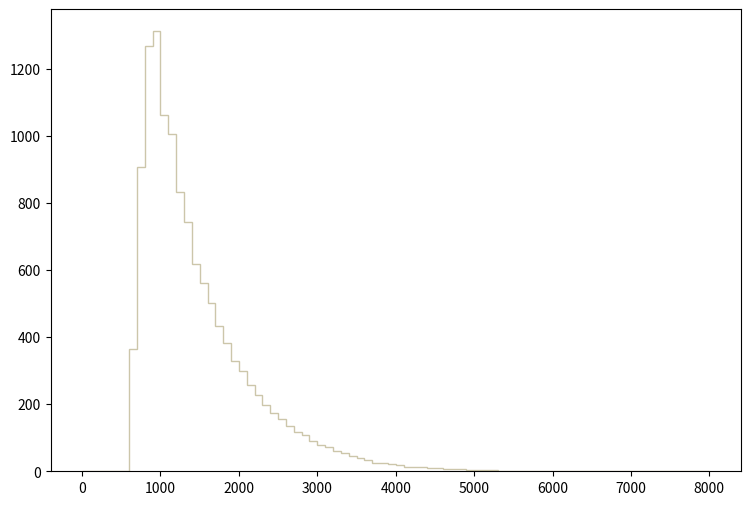

The script that saved this image: (Note: this script raises an exception after producing the figure.)
def selection_14():

    # Library import
    import numpy
    import matplotlib
    import matplotlib.pyplot   as plt
    import matplotlib.gridspec as gridspec

    # Library version
    matplotlib_version = matplotlib.__version__
    numpy_version      = numpy.__version__

    # Histo binning
    xBinning = numpy.linspace(0.0,8000.0,81,endpoint=True)

    # Creating data sequence: middle of each bin
    xData = numpy.array([50.0,150.0,250.0,350.0,450.0,550.0,650.0,750.0,850.0,950.0,1050.0,1150.0,1250.0,1350.0,1450.0,1550.0,1650.0,1750.0,1850.0,1950.0,2050.0,2150.0,2250.0,2350.0,2450.0,2550.0,2650.0,2750.0,2850.0,2950.0,3050.0,3150.0,3250.0,3350.0,3450.0,3550.0,3650.0,3750.0,3850.0,3950.0,4050.0,4150.0,4250.0,4350.0,4450.0,4550.0,4650.0,4750.0,4850.0,4950.0,5050.0,5150.0,5250.0,5350.0,5450.0,5550.0,5650.0,5750.0,5850.0,5950.0,6050.0,6150.0,6250.0,6350.0,6450.0,6550.0,6650.0,6750.0,6850.0,6950.0,7050.0,7150.0,7250.0,7350.0,7450.0,7550.0,7650.0,7750.0,7850.0,7950.0])

    # Creating weights for histo: y15_TET_0
    y15_TET_0_weights = numpy.array([0.0,0.0,0.0,0.0,0.0,0.0,40.5992065406,136.524828367,208.966572194,243.462639255,256.995728101,260.843347774,245.187459108,239.084289628,208.037832273,195.698863325,183.359864376,161.070106275,145.944917564,127.635469124,116.357900085,102.028761306,92.8740220862,79.8716631942,69.9208740421,62.3582646865,54.7956853309,47.4984259527,44.8448961788,36.486236891,30.5157573998,30.2504074224,24.9433118746,22.9531540442,18.1767764512,16.4519715981,14.7271667451,10.879529073,10.7468510843,9.9507891521,7.2972443782,5.0417335704,5.70512051387,5.0417335704,5.17441155909,3.71496268345,3.18425372867,3.44960670606,2.65354387389,1.99015783042,1.72480335303,1.85748074172,1.85748074172,0.132677178695,0.398031566084,0.928740220862,0.265354387389,0.796063132168,0.132677178695,0.398031566084,0.398031566084,0.265354387389,0.0,0.0,0.132677178695,0.132677178695,0.132677178695,0.132677178695,0.132677178695,0.0,0.0,0.0,0.0,0.0,0.0,0.0,0.0,0.0,0.0,0.0])

    # Creating weights for histo: y15_TET_1
    y15_TET_1_weights = numpy.array([0.0,0.0,0.0,0.0,0.0,0.0,26.5254351621,90.6474044097,136.725561649,163.089835971,166.049742163,164.132017197,156.680842599,151.471405303,135.519111055,128.072792596,114.124075043,102.425727926,97.3739052903,82.1533591345,75.0918746431,67.9600960517,59.3072670461,51.6119066322,46.5620324467,42.8758038485,35.9863525511,32.7774044048,29.0906871952,24.4443131341,23.7206616039,19.1567519645,15.8671529543,15.2274047017,14.4274308654,11.4615534219,9.21541861707,6.97190972401,6.81093773386,5.0488579936,5.3697108416,4.16821231,2.64457345425,3.84584866344,2.00327093764,1.76308993692,2.16331516557,1.20239332003,1.84336639862,0.720822979506,1.20163702146,1.12223166703,0.641277636397,0.801354238584,0.561255672312,0.561058429166,0.240378333792,0.240518112636,0.240518112636,0.320260519034,0.320540196625,0.0,0.0802192971597,0.320318073265,0.160298815476,0.0802192971597,0.0,0.0,0.0,0.0800795183162,0.0,0.0,0.0,0.0802192971597,0.0,0.160101602306,0.0800795183162,0.0,0.0800220839897,0.0])

    # Creating weights for histo: y15_TET_2
    y15_TET_2_weights = numpy.array([0.0,0.0,0.0,0.0,0.0,0.0,18.9067391695,65.8350445185,92.3461403649,113.127924948,112.13831473,115.159225396,106.513163489,99.3254919041,92.6065704224,86.4084790555,77.7624171488,69.8976454144,62.2932737374,57.0848225888,49.6366909463,45.3657700044,39.428108695,36.3030080058,31.927897041,28.6465743174,25.3131535823,20.67761856,19.8963463877,15.5733184344,15.104556331,12.3961527337,11.6669695729,9.89609018237,8.54188688373,7.03143155063,5.88556929793,4.27094494186,3.3855037466,3.750096827,3.85426584997,2.86465743174,2.76048810877,1.97921773647,1.92713322499,1.8750484135,1.19794766418,1.09377834121,0.625016237834,1.14586285269,0.729185560806,0.364592780403,0.67710074932,0.312507968917,0.208338705945,0.260423397431,0.364592780403,0.260423397431,0.156254044458,0.0520846914861,0.104169352972,0.208338705945,0.0520846914861,0.0520846914861,0.0,0.0,0.0,0.0,0.0,0.0,0.0520846914861,0.0,0.0,0.0,0.0,0.0,0.0,0.0,0.0,0.0])

    # Creating weights for histo: y15_TET_3
    y15_TET_3_weights = numpy.array([0.0,0.0,0.0,0.0,0.0,0.0,14.0112963663,45.2344308678,68.9540865666,75.4262881216,80.8672394289,81.9696496937,74.3594578653,71.5145271818,64.011015379,58.6056440804,54.8716631833,53.413632833,42.0694601074,37.3397489711,37.4464289967,31.0453274588,26.742375425,24.0752487842,21.4081251434,18.3498194087,16.216119896,14.6869685286,13.9401753492,11.7353518195,9.35271824705,9.45940427268,7.50351180276,7.04121169169,5.58318134139,5.22756425595,4.76526414488,3.8050989142,2.73824855788,2.73824855788,2.73824855788,1.99145327846,1.63583679302,1.67139850156,1.06685005632,1.38690513321,0.64011015379,0.746794979422,0.81791839651,0.675671562334,0.462301611071,0.391178493983,0.533425028159,0.248931689807,0.320055076895,0.284493338351,0.320055076895,0.17780833272,0.106685005632,0.0355616785439,0.0,0.142246684176,0.0355616785439,0.0711233270878,0.0711233270878,0.0,0.0,0.0355616785439,0.0,0.0711233270878,0.0,0.0,0.0,0.0,0.0,0.0,0.0,0.0,0.0,0.0])

    # Creating weights for histo: y15_TET_4
    y15_TET_4_weights = numpy.array([0.0,0.0,0.0,0.0,0.0,0.0,0.0,0.0,0.0,0.0,0.0,0.0,0.0,0.0,0.0,0.0,0.0,0.0,0.0,0.0,0.0,0.0,0.0,0.0,0.0,0.0,0.0,0.0,0.0,0.0,0.0,0.0,0.0,0.0,0.0,0.0,0.0,0.0,0.0,0.0,0.0,0.0,0.0,0.0,0.0,0.0,0.0,0.0,0.0,0.0,0.0,0.0,0.0,0.0,0.0,0.0,0.0,0.0,0.0,0.0,0.0,0.0,0.0,0.0,0.0,0.0,0.0,0.0,0.0,0.0,0.0,0.0,0.0,0.0,0.0,0.0,0.0,0.0,0.0,0.0])

    # Creating weights for histo: y15_TET_5
    y15_TET_5_weights = numpy.array([0.0,0.0,0.0,0.0,0.0,0.0,158.005666306,0.0,78.97186254,0.0,0.0,0.0,0.0,0.0,0.0,0.0,0.0,0.0,0.0,0.0,0.0,0.0,0.0,0.0,0.0,0.0,0.0,0.0,0.0,0.0,0.0,0.0,0.0,0.0,0.0,0.0,0.0,0.0,0.0,0.0,0.0,0.0,0.0,0.0,0.0,0.0,0.0,0.0,0.0,0.0,0.0,0.0,0.0,0.0,0.0,0.0,0.0,0.0,0.0,0.0,0.0,0.0,0.0,0.0,0.0,0.0,0.0,0.0,0.0,0.0,0.0,0.0,0.0,0.0,0.0,0.0,0.0,0.0,0.0,0.0])

    # Creating weights for histo: y15_TET_6
    y15_TET_6_weights = numpy.array([0.0,0.0,0.0,0.0,0.0,0.0,51.8872495136,397.336367003,380.011076413,380.11050626,103.558087804,51.7970997857,34.5774930364,17.2596409523,0.0,0.0,17.3004878862,0.0,0.0,0.0,0.0,0.0,0.0,0.0,0.0,0.0,0.0,0.0,0.0,0.0,0.0,0.0,0.0,0.0,0.0,0.0,0.0,0.0,0.0,0.0,0.0,0.0,0.0,0.0,0.0,0.0,0.0,0.0,0.0,0.0,0.0,0.0,0.0,0.0,0.0,0.0,0.0,0.0,0.0,0.0,0.0,0.0,0.0,0.0,0.0,0.0,0.0,0.0,0.0,0.0,0.0,0.0,0.0,0.0,0.0,0.0,0.0,0.0,0.0,0.0])

    # Creating weights for histo: y15_TET_7
    y15_TET_7_weights = numpy.array([0.0,0.0,0.0,0.0,0.0,0.0,0.0,24.9326824486,120.43518889,159.928140316,188.976488141,197.315512648,103.858203747,53.9808600547,24.9104010815,18.6946007324,10.3801916104,8.31100762882,2.07947962916,2.07522127129,4.15677468612,0.0,0.0,0.0,0.0,0.0,0.0,0.0,0.0,0.0,0.0,0.0,0.0,0.0,0.0,0.0,0.0,0.0,0.0,0.0,0.0,0.0,0.0,0.0,0.0,0.0,0.0,0.0,0.0,0.0,0.0,0.0,0.0,0.0,0.0,0.0,0.0,0.0,0.0,0.0,0.0,0.0,0.0,0.0,0.0,0.0,0.0,0.0,0.0,0.0,0.0,0.0,0.0,0.0,0.0,0.0,0.0,0.0,0.0,0.0])

    # Creating weights for histo: y15_TET_8
    y15_TET_8_weights = numpy.array([0.0,0.0,0.0,0.0,0.0,0.0,0.0,0.0,0.0,4.53613631725,11.3357971124,30.2410043662,34.0371408959,55.9645819563,48.3854540506,40.0763058414,17.3813844305,12.8598156565,5.29326394886,5.29721022599,1.51312918601,0.757151755344,0.753221864143,0.0,0.0,0.756042519201,0.0,0.0,0.0,0.0,0.757313793943,0.0,0.0,0.0,0.0,0.0,0.0,0.0,0.0,0.0,0.0,0.0,0.0,0.0,0.0,0.0,0.0,0.0,0.0,0.0,0.0,0.0,0.0,0.0,0.0,0.0,0.0,0.0,0.0,0.0,0.0,0.0,0.0,0.0,0.0,0.0,0.0,0.0,0.0,0.0,0.0,0.0,0.0,0.0,0.0,0.0,0.0,0.0,0.0,0.0])

    # Creating weights for histo: y15_TET_9
    y15_TET_9_weights = numpy.array([0.0,0.0,0.0,0.0,0.0,0.0,0.0,0.0,0.0,0.0,0.0,0.848818717877,3.82046102961,4.66976048575,7.42314993434,7.6383221482,11.4585985004,14.852731835,18.8900762297,10.6089470031,8.91230740221,8.06156226858,4.66613907806,3.39527602574,3.18169088298,0.849268580394,0.636543341604,0.0,0.212260573228,0.211760963246,0.0,0.0,0.0,0.0,0.0,0.0,0.0,0.0,0.0,0.0,0.0,0.0,0.0,0.0,0.0,0.0,0.0,0.0,0.0,0.0,0.0,0.0,0.0,0.0,0.0,0.0,0.0,0.0,0.0,0.0,0.0,0.0,0.0,0.0,0.0,0.0,0.0,0.0,0.0,0.0,0.0,0.0,0.0,0.0,0.0,0.0,0.0,0.0,0.0,0.0])

    # Creating weights for histo: y15_TET_10
    y15_TET_10_weights = numpy.array([0.0,0.0,0.0,0.0,0.0,0.0,0.0,0.0,0.0,0.0,0.0,0.0,0.0,0.0,0.0,0.229372182001,0.22826681576,0.0,0.459314509605,0.343088927971,0.228671200747,0.0,0.458787000823,0.228300411093,0.569630326418,0.797745652931,1.37080039865,0.455102860348,0.799101876146,0.341545758693,0.230174481107,0.228137398381,0.458221907817,0.113336737543,0.115366108412,0.0,0.0,0.113449047008,0.0,0.0,0.114337240251,0.0,0.0,0.0,0.0,0.0,0.0,0.0,0.0,0.0,0.0,0.0,0.0,0.0,0.0,0.0,0.0,0.0,0.0,0.0,0.0,0.0,0.0,0.0,0.0,0.0,0.0,0.0,0.0,0.0,0.0,0.0,0.0,0.0,0.0,0.0,0.0,0.0,0.0,0.0])

    # Creating weights for histo: y15_TET_11
    y15_TET_11_weights = numpy.array([0.0,0.0,0.0,0.0,0.0,0.0,0.0,0.0,0.0,0.0,0.0,0.0,0.0,0.0,0.0,0.0,0.0,0.0,0.0,0.0,0.0135414772501,0.0,0.0541319533825,0.0135469603894,0.0135550739341,0.0,0.0,0.0,0.0,0.0,0.0,0.0,0.0135410354805,0.189648044134,0.0946864816033,0.0135492847322,0.0270879929825,0.0812190945872,0.0406210823865,0.0270380239417,0.0271278417478,0.0271187262814,0.0271253874727,0.0271046820531,0.0,0.0,0.0135152251687,0.0,0.0,0.0135575224344,0.0,0.0,0.0,0.0,0.0135566273458,0.0,0.0,0.0,0.0,0.0,0.0,0.0,0.0,0.0,0.0,0.0,0.0,0.0,0.0,0.0,0.0,0.0,0.0,0.0,0.0,0.0,0.0,0.0,0.0,0.0])

    # Creating weights for histo: y15_TET_12
    y15_TET_12_weights = numpy.array([0.0,0.0,0.0,0.0,0.0,0.0,0.91278695853,1.82245646828,0.0,0.0,0.909853773188,0.0,0.0,0.0,0.0,0.0,0.0,0.0,0.0,0.0,0.0,0.0,0.0,0.0,0.0,0.0,0.0,0.0,0.0,0.0,0.0,0.0,0.0,0.0,0.0,0.0,0.0,0.0,0.0,0.0,0.0,0.0,0.0,0.0,0.0,0.0,0.0,0.0,0.0,0.0,0.0,0.0,0.0,0.0,0.0,0.0,0.0,0.0,0.0,0.0,0.0,0.0,0.0,0.0,0.0,0.0,0.0,0.0,0.0,0.0,0.0,0.0,0.0,0.0,0.0,0.0,0.0,0.0,0.0,0.0])

    # Creating weights for histo: y15_TET_13
    y15_TET_13_weights = numpy.array([0.0,0.0,0.0,0.0,0.0,0.0,16.5659322439,33.1321372022,17.3106936393,9.04083020572,3.76538353024,3.76347143026,0.754099075231,2.26096185473,0.755225261836,0.0,0.0,0.0,0.0,0.0,0.0,0.0,0.0,0.0,0.0,0.0,0.0,0.0,0.0,0.0,0.0,0.0,0.0,0.0,0.0,0.0,0.0,0.0,0.0,0.0,0.0,0.0,0.0,0.0,0.0,0.0,0.0,0.0,0.0,0.0,0.0,0.0,0.0,0.0,0.0,0.0,0.0,0.0,0.0,0.0,0.0,0.0,0.0,0.0,0.0,0.0,0.0,0.0,0.0,0.0,0.0,0.0,0.0,0.0,0.0,0.0,0.0,0.0,0.0,0.0])

    # Creating weights for histo: y15_TET_14
    y15_TET_14_weights = numpy.array([0.0,0.0,0.0,0.0,0.0,0.0,38.3633821416,103.530388164,117.567516057,87.8768014936,50.7507482833,24.7542477543,14.4405570278,4.94793546436,5.77653055135,2.0619133406,0.412778038117,0.823751682643,0.412082118671,0.0,0.822960394201,0.0,0.412198511503,0.0,0.0,0.0,0.0,0.413566279626,0.0,0.0,0.0,0.0,0.0,0.0,0.0,0.0,0.0,0.0,0.0,0.0,0.0,0.0,0.0,0.0,0.0,0.0,0.0,0.0,0.0,0.0,0.0,0.0,0.0,0.0,0.0,0.0,0.0,0.0,0.0,0.0,0.0,0.0,0.0,0.0,0.0,0.0,0.0,0.0,0.0,0.0,0.0,0.0,0.0,0.0,0.0,0.0,0.0,0.0,0.0,0.0])

    # Creating weights for histo: y15_TET_15
    y15_TET_15_weights = numpy.array([0.0,0.0,0.0,0.0,0.0,0.0,0.0,6.88224059958,47.5169258728,74.2342878666,78.8268253181,55.8071101256,32.564995006,15.9866106035,8.65970542939,4.73796319464,2.73814653718,1.18378929794,1.48088439605,0.592133342595,0.370344579371,0.37017893682,0.073816453778,0.148012352255,0.073793155597,0.074112956952,0.0,0.147753486916,0.0739071513423,0.0741670989186,0.0,0.0,0.0,0.0740095731524,0.0,0.0,0.0739717850059,0.0,0.0,0.0,0.0,0.0,0.0,0.0,0.0,0.0,0.0,0.0,0.0,0.0,0.0,0.0,0.0,0.0,0.0,0.0,0.0,0.0,0.0,0.0,0.0,0.0,0.0,0.0,0.0,0.0,0.0,0.0,0.0,0.0,0.0,0.0,0.0,0.0,0.0,0.0,0.0,0.0,0.0,0.0])

    # Creating weights for histo: y15_TET_16
    y15_TET_16_weights = numpy.array([0.0,0.0,0.0,0.0,0.0,0.0,0.0,0.0,0.0,1.13404065564,8.37402633702,19.6242876031,25.7320721449,24.8610477786,17.9223601266,12.1934048655,6.03106801897,2.85505828794,1.68312630188,1.04012450742,0.548369645362,0.264647156884,0.226942748895,0.170204480947,0.0567509014921,0.056656254939,0.075542443468,0.0567369775857,0.0,0.0378204505452,0.0189013397798,0.0,0.0,0.0188968625237,0.0,0.0,0.0,0.0,0.0,0.0,0.0,0.0,0.0,0.0,0.0,0.0,0.0,0.0,0.0,0.0,0.0,0.0,0.0,0.0,0.0,0.0,0.0,0.0,0.0,0.0,0.0,0.0,0.0,0.0,0.0,0.0,0.0,0.0,0.0,0.0,0.0,0.0,0.0,0.0,0.0,0.0,0.0,0.0,0.0,0.0])

    # Creating weights for histo: y15_TET_17
    y15_TET_17_weights = numpy.array([0.0,0.0,0.0,0.0,0.0,0.0,0.0,0.0,0.0,0.0,0.0,0.279400711423,1.37407706745,2.70616703673,5.13172028812,6.39900576298,6.97931606077,6.16092566762,5.32635870627,4.03748622908,2.68396146342,1.99712274686,1.48092789291,1.03097636695,0.557534589491,0.172041458117,0.150086837178,0.107599258845,0.0430294914935,0.0429706110346,0.0,0.0429139424355,0.0,0.0214637829963,0.0,0.0,0.0,0.0,0.0,0.0,0.0,0.0,0.0,0.0,0.0,0.0,0.0,0.0,0.0,0.0,0.0,0.0,0.0,0.0,0.0,0.0,0.0,0.0,0.0,0.0,0.0,0.0,0.0,0.0,0.0,0.0,0.0,0.0,0.0,0.0,0.0,0.0,0.0,0.0,0.0,0.0,0.0,0.0,0.0,0.0])

    # Creating weights for histo: y15_TET_18
    y15_TET_18_weights = numpy.array([0.0,0.0,0.0,0.0,0.0,0.0,0.0,0.0,0.0,0.0,0.0,0.0,0.0,0.0,0.0,0.0113425126663,0.082603816955,0.165241297756,0.310988808472,0.301367014958,0.286637557927,0.27692429682,0.284996107544,0.366070278319,0.380457721992,0.417719293172,0.320663690908,0.307829656131,0.212100805439,0.150558423189,0.0939711327406,0.0630473227513,0.0372470180895,0.0162059357097,0.0113458161866,0.00810630437887,0.00161950476086,0.00162219032482,0.00162165629238,0.00162563906167,0.0,0.00323287019178,0.0,0.0,0.0,0.0,0.0,0.0,0.00161870669826,0.0,0.0,0.0,0.0,0.0,0.0,0.0,0.0,0.0,0.0,0.0,0.0,0.0,0.0,0.0,0.0,0.0,0.0,0.0,0.0,0.0,0.0,0.0,0.0,0.0,0.0,0.0,0.0,0.0,0.0,0.0])

    # Creating weights for histo: y15_TET_19
    y15_TET_19_weights = numpy.array([0.0,0.0,0.0,0.0,0.0,0.0,0.0,0.0,0.0,0.0,0.0,0.0,0.0,0.0,0.0,0.0,0.0,0.0,0.0,0.0,0.00426438974145,0.00638507850344,0.0170128708966,0.00639210333251,0.0212850761501,0.0234013114734,0.0170409791219,0.00851785357961,0.010645787671,0.0148598632436,0.0212989186716,0.029755507679,0.0383057202406,0.0234402888065,0.0424770967016,0.0213087186868,0.0255411670606,0.0211764741637,0.0127686847773,0.0233034004127,0.0105478164738,0.00425983162075,0.0063621253088,0.00213366821392,0.00425843511859,0.0,0.00425990846178,0.00851428882409,0.00425387588426,0.0,0.0,0.0,0.0,0.0,0.0,0.0,0.0,0.0,0.0,0.0,0.0,0.00209795495405,0.0,0.0,0.0,0.0,0.0,0.0,0.0,0.0,0.0,0.0,0.0,0.0,0.0,0.0,0.0,0.0,0.0,0.0])

    # Creating a new Canvas
    fig   = plt.figure(figsize=(12,6),dpi=80)
    frame = gridspec.GridSpec(1,1,right=0.7)
    pad   = fig.add_subplot(frame[0])

    # Creating a new Stack
    pad.hist(x=xData, bins=xBinning, weights=y15_TET_0_weights+y15_TET_1_weights+y15_TET_2_weights+y15_TET_3_weights+y15_TET_4_weights+y15_TET_5_weights+y15_TET_6_weights+y15_TET_7_weights+y15_TET_8_weights+y15_TET_9_weights+y15_TET_10_weights+y15_TET_11_weights+y15_TET_12_weights+y15_TET_13_weights+y15_TET_14_weights+y15_TET_15_weights+y15_TET_16_weights+y15_TET_17_weights+y15_TET_18_weights+y15_TET_19_weights,\
             label="$bg\_vbf\_1600\_inf$", histtype="step", rwidth=1.0,\
             color=None, edgecolor="#ccc6aa", linewidth=1, linestyle="solid",\
             bottom=None, cumulative=False, normed=False, align="mid", orientation="vertical")

    pad.hist(x=xData, bins=xBinning, weights=y15_TET_0_weights+y15_TET_1_weights+y15_TET_2_weights+y15_TET_3_weights+y15_TET_4_weights+y15_TET_5_weights+y15_TET_6_weights+y15_TET_7_weights+y15_TET_8_weights+y15_TET_9_weights+y15_TET_10_weights+y15_TET_11_weights+y15_TET_12_weights+y15_TET_13_weights+y15_TET_14_weights+y15_TET_15_weights+y15_TET_16_weights+y15_TET_17_weights+y15_TET_18_weights,\
             label="$bg\_vbf\_1200\_1600$", histtype="step", rwidth=1.0,\
             color=None, edgecolor="#c1bfa8", linewidth=1, linestyle="solid",\
             bottom=None, cumulative=False, normed=False, align="mid", orientation="vertical")

    pad.hist(x=xData, bins=xBinning, weights=y15_TET_0_weights+y15_TET_1_weights+y15_TET_2_weights+y15_TET_3_weights+y15_TET_4_weights+y15_TET_5_weights+y15_TET_6_weights+y15_TET_7_weights+y15_TET_8_weights+y15_TET_9_weights+y15_TET_10_weights+y15_TET_11_weights+y15_TET_12_weights+y15_TET_13_weights+y15_TET_14_weights+y15_TET_15_weights+y15_TET_16_weights+y15_TET_17_weights,\
             label="$bg\_vbf\_800\_1200$", histtype="step", rwidth=1.0,\
             color=None, edgecolor="#bab5a3", linewidth=1, linestyle="solid",\
             bottom=None, cumulative=False, normed=False, align="mid", orientation="vertical")

    pad.hist(x=xData, bins=xBinning, weights=y15_TET_0_weights+y15_TET_1_weights+y15_TET_2_weights+y15_TET_3_weights+y15_TET_4_weights+y15_TET_5_weights+y15_TET_6_weights+y15_TET_7_weights+y15_TET_8_weights+y15_TET_9_weights+y15_TET_10_weights+y15_TET_11_weights+y15_TET_12_weights+y15_TET_13_weights+y15_TET_14_weights+y15_TET_15_weights+y15_TET_16_weights,\
             label="$bg\_vbf\_600\_800$", histtype="step", rwidth=1.0,\
             color=None, edgecolor="#b2a596", linewidth=1, linestyle="solid",\
             bottom=None, cumulative=False, normed=False, align="mid", orientation="vertical")

    pad.hist(x=xData, bins=xBinning, weights=y15_TET_0_weights+y15_TET_1_weights+y15_TET_2_weights+y15_TET_3_weights+y15_TET_4_weights+y15_TET_5_weights+y15_TET_6_weights+y15_TET_7_weights+y15_TET_8_weights+y15_TET_9_weights+y15_TET_10_weights+y15_TET_11_weights+y15_TET_12_weights+y15_TET_13_weights+y15_TET_14_weights+y15_TET_15_weights,\
             label="$bg\_vbf\_400\_600$", histtype="step", rwidth=1.0,\
             color=None, edgecolor="#b7a39b", linewidth=1, linestyle="solid",\
             bottom=None, cumulative=False, normed=False, align="mid", orientation="vertical")

    pad.hist(x=xData, bins=xBinning, weights=y15_TET_0_weights+y15_TET_1_weights+y15_TET_2_weights+y15_TET_3_weights+y15_TET_4_weights+y15_TET_5_weights+y15_TET_6_weights+y15_TET_7_weights+y15_TET_8_weights+y15_TET_9_weights+y15_TET_10_weights+y15_TET_11_weights+y15_TET_12_weights+y15_TET_13_weights+y15_TET_14_weights,\
             label="$bg\_vbf\_200\_400$", histtype="step", rwidth=1.0,\
             color=None, edgecolor="#ad998c", linewidth=1, linestyle="solid",\
             bottom=None, cumulative=False, normed=False, align="mid", orientation="vertical")

    pad.hist(x=xData, bins=xBinning, weights=y15_TET_0_weights+y15_TET_1_weights+y15_TET_2_weights+y15_TET_3_weights+y15_TET_4_weights+y15_TET_5_weights+y15_TET_6_weights+y15_TET_7_weights+y15_TET_8_weights+y15_TET_9_weights+y15_TET_10_weights+y15_TET_11_weights+y15_TET_12_weights+y15_TET_13_weights,\
             label="$bg\_vbf\_100\_200$", histtype="step", rwidth=1.0,\
             color=None, edgecolor="#9b8e82", linewidth=1, linestyle="solid",\
             bottom=None, cumulative=False, normed=False, align="mid", orientation="vertical")

    pad.hist(x=xData, bins=xBinning, weights=y15_TET_0_weights+y15_TET_1_weights+y15_TET_2_weights+y15_TET_3_weights+y15_TET_4_weights+y15_TET_5_weights+y15_TET_6_weights+y15_TET_7_weights+y15_TET_8_weights+y15_TET_9_weights+y15_TET_10_weights+y15_TET_11_weights+y15_TET_12_weights,\
             label="$bg\_vbf\_0\_100$", histtype="step", rwidth=1.0,\
             color=None, edgecolor="#876656", linewidth=1, linestyle="solid",\
             bottom=None, cumulative=False, normed=False, align="mid", orientation="vertical")

    pad.hist(x=xData, bins=xBinning, weights=y15_TET_0_weights+y15_TET_1_weights+y15_TET_2_weights+y15_TET_3_weights+y15_TET_4_weights+y15_TET_5_weights+y15_TET_6_weights+y15_TET_7_weights+y15_TET_8_weights+y15_TET_9_weights+y15_TET_10_weights+y15_TET_11_weights,\
             label="$bg\_dip\_1600\_inf$", histtype="step", rwidth=1.0,\
             color=None, edgecolor="#afcec6", linewidth=1, linestyle="solid",\
             bottom=None, cumulative=False, normed=False, align="mid", orientation="vertical")

    pad.hist(x=xData, bins=xBinning, weights=y15_TET_0_weights+y15_TET_1_weights+y15_TET_2_weights+y15_TET_3_weights+y15_TET_4_weights+y15_TET_5_weights+y15_TET_6_weights+y15_TET_7_weights+y15_TET_8_weights+y15_TET_9_weights+y15_TET_10_weights,\
             label="$bg\_dip\_1200\_1600$", histtype="step", rwidth=1.0,\
             color=None, edgecolor="#84c1a3", linewidth=1, linestyle="solid",\
             bottom=None, cumulative=False, normed=False, align="mid", orientation="vertical")

    pad.hist(x=xData, bins=xBinning, weights=y15_TET_0_weights+y15_TET_1_weights+y15_TET_2_weights+y15_TET_3_weights+y15_TET_4_weights+y15_TET_5_weights+y15_TET_6_weights+y15_TET_7_weights+y15_TET_8_weights+y15_TET_9_weights,\
             label="$bg\_dip\_800\_1200$", histtype="step", rwidth=1.0,\
             color=None, edgecolor="#89a8a0", linewidth=1, linestyle="solid",\
             bottom=None, cumulative=False, normed=False, align="mid", orientation="vertical")

    pad.hist(x=xData, bins=xBinning, weights=y15_TET_0_weights+y15_TET_1_weights+y15_TET_2_weights+y15_TET_3_weights+y15_TET_4_weights+y15_TET_5_weights+y15_TET_6_weights+y15_TET_7_weights+y15_TET_8_weights,\
             label="$bg\_dip\_600\_800$", histtype="step", rwidth=1.0,\
             color=None, edgecolor="#829e8c", linewidth=1, linestyle="solid",\
             bottom=None, cumulative=False, normed=False, align="mid", orientation="vertical")

    pad.hist(x=xData, bins=xBinning, weights=y15_TET_0_weights+y15_TET_1_weights+y15_TET_2_weights+y15_TET_3_weights+y15_TET_4_weights+y15_TET_5_weights+y15_TET_6_weights+y15_TET_7_weights,\
             label="$bg\_dip\_400\_600$", histtype="step", rwidth=1.0,\
             color=None, edgecolor="#adbcc6", linewidth=1, linestyle="solid",\
             bottom=None, cumulative=False, normed=False, align="mid", orientation="vertical")

    pad.hist(x=xData, bins=xBinning, weights=y15_TET_0_weights+y15_TET_1_weights+y15_TET_2_weights+y15_TET_3_weights+y15_TET_4_weights+y15_TET_5_weights+y15_TET_6_weights,\
             label="$bg\_dip\_200\_400$", histtype="step", rwidth=1.0,\
             color=None, edgecolor="#7a8e99", linewidth=1, linestyle="solid",\
             bottom=None, cumulative=False, normed=False, align="mid", orientation="vertical")

    pad.hist(x=xData, bins=xBinning, weights=y15_TET_0_weights+y15_TET_1_weights+y15_TET_2_weights+y15_TET_3_weights+y15_TET_4_weights+y15_TET_5_weights,\
             label="$bg\_dip\_100\_200$", histtype="step", rwidth=1.0,\
             color=None, edgecolor="#758991", linewidth=1, linestyle="solid",\
             bottom=None, cumulative=False, normed=False, align="mid", orientation="vertical")

    pad.hist(x=xData, bins=xBinning, weights=y15_TET_0_weights+y15_TET_1_weights+y15_TET_2_weights+y15_TET_3_weights+y15_TET_4_weights,\
             label="$bg\_dip\_0\_100$", histtype="step", rwidth=1.0,\
             color=None, edgecolor="#688296", linewidth=1, linestyle="solid",\
             bottom=None, cumulative=False, normed=False, align="mid", orientation="vertical")

    pad.hist(x=xData, bins=xBinning, weights=y15_TET_0_weights+y15_TET_1_weights+y15_TET_2_weights+y15_TET_3_weights,\
             label="$signal\_2pt4TeVL$", histtype="step", rwidth=1.0,\
             color=None, edgecolor="#6d7a84", linewidth=1, linestyle="solid",\
             bottom=None, cumulative=False, normed=False, align="mid", orientation="vertical")

    pad.hist(x=xData, bins=xBinning, weights=y15_TET_0_weights+y15_TET_1_weights+y15_TET_2_weights,\
             label="$signal\_2pt2TeVL$", histtype="step", rwidth=1.0,\
             color=None, edgecolor="#7c99d1", linewidth=1, linestyle="solid",\
             bottom=None, cumulative=False, normed=False, align="mid", orientation="vertical")

    pad.hist(x=xData, bins=xBinning, weights=y15_TET_0_weights+y15_TET_1_weights,\
             label="$signal\_2TeVL$", histtype="step", rwidth=1.0,\
             color=None, edgecolor="#7f7f9b", linewidth=1, linestyle="solid",\
             bottom=None, cumulative=False, normed=False, align="mid", orientation="vertical")

    pad.hist(x=xData, bins=xBinning, weights=y15_TET_0_weights,\
             label="$signal\_1pt8TeVL$", histtype="step", rwidth=1.0,\
             color=None, edgecolor="#aaa5bf", linewidth=1, linestyle="solid",\
             bottom=None, cumulative=False, normed=False, align="mid", orientation="vertical")


    # Axis
    plt.rc('text',usetex=False)
    plt.xlabel(r"TET",\
               fontsize=16,color="black")
    plt.ylabel(r"$\mathrm{Events}$ $(\mathcal{L}_{\mathrm{int}} = 3000.0\ \mathrm{fb}^{-1})$ ",\
               fontsize=16,color="black")

    # Boundary of y-axis
    ymax=(y15_TET_0_weights+y15_TET_1_weights+y15_TET_2_weights+y15_TET_3_weights+y15_TET_4_weights+y15_TET_5_weights+y15_TET_6_weights+y15_TET_7_weights+y15_TET_8_weights+y15_TET_9_weights+y15_TET_10_weights+y15_TET_11_weights+y15_TET_12_weights+y15_TET_13_weights+y15_TET_14_weights+y15_TET_15_weights+y15_TET_16_weights+y15_TET_17_weights+y15_TET_18_weights+y15_TET_19_weights).max()*1.1
    ymin=0 # linear scale
    #ymin=min([x for x in (y15_TET_0_weights+y15_TET_1_weights+y15_TET_2_weights+y15_TET_3_weights+y15_TET_4_weights+y15_TET_5_weights+y15_TET_6_weights+y15_TET_7_weights+y15_TET_8_weights+y15_TET_9_weights+y15_TET_10_weights+y15_TET_11_weights+y15_TET_12_weights+y15_TET_13_weights+y15_TET_14_weights+y15_TET_15_weights+y15_TET_16_weights+y15_TET_17_weights+y15_TET_18_weights+y15_TET_19_weights) if x])/100. # log scale
    plt.gca().set_ylim(ymin,ymax)

    # Log/Linear scale for X-axis
    plt.gca().set_xscale("linear")
    #plt.gca().set_xscale("log",nonposx="clip")

    # Log/Linear scale for Y-axis
    plt.gca().set_yscale("linear")
    #plt.gca().set_yscale("log",nonposy="clip")

    # Legend
    plt.legend(bbox_to_anchor=(1.05,1), loc=2, borderaxespad=0.)

    # Saving the image
    plt.savefig('../../HTML/MadAnalysis5job_0/selection_14.png')
    plt.savefig('../../PDF/MadAnalysis5job_0/selection_14.png')
    plt.savefig('../../DVI/MadAnalysis5job_0/selection_14.eps')

# Running!
if __name__ == '__main__':
    selection_14()
